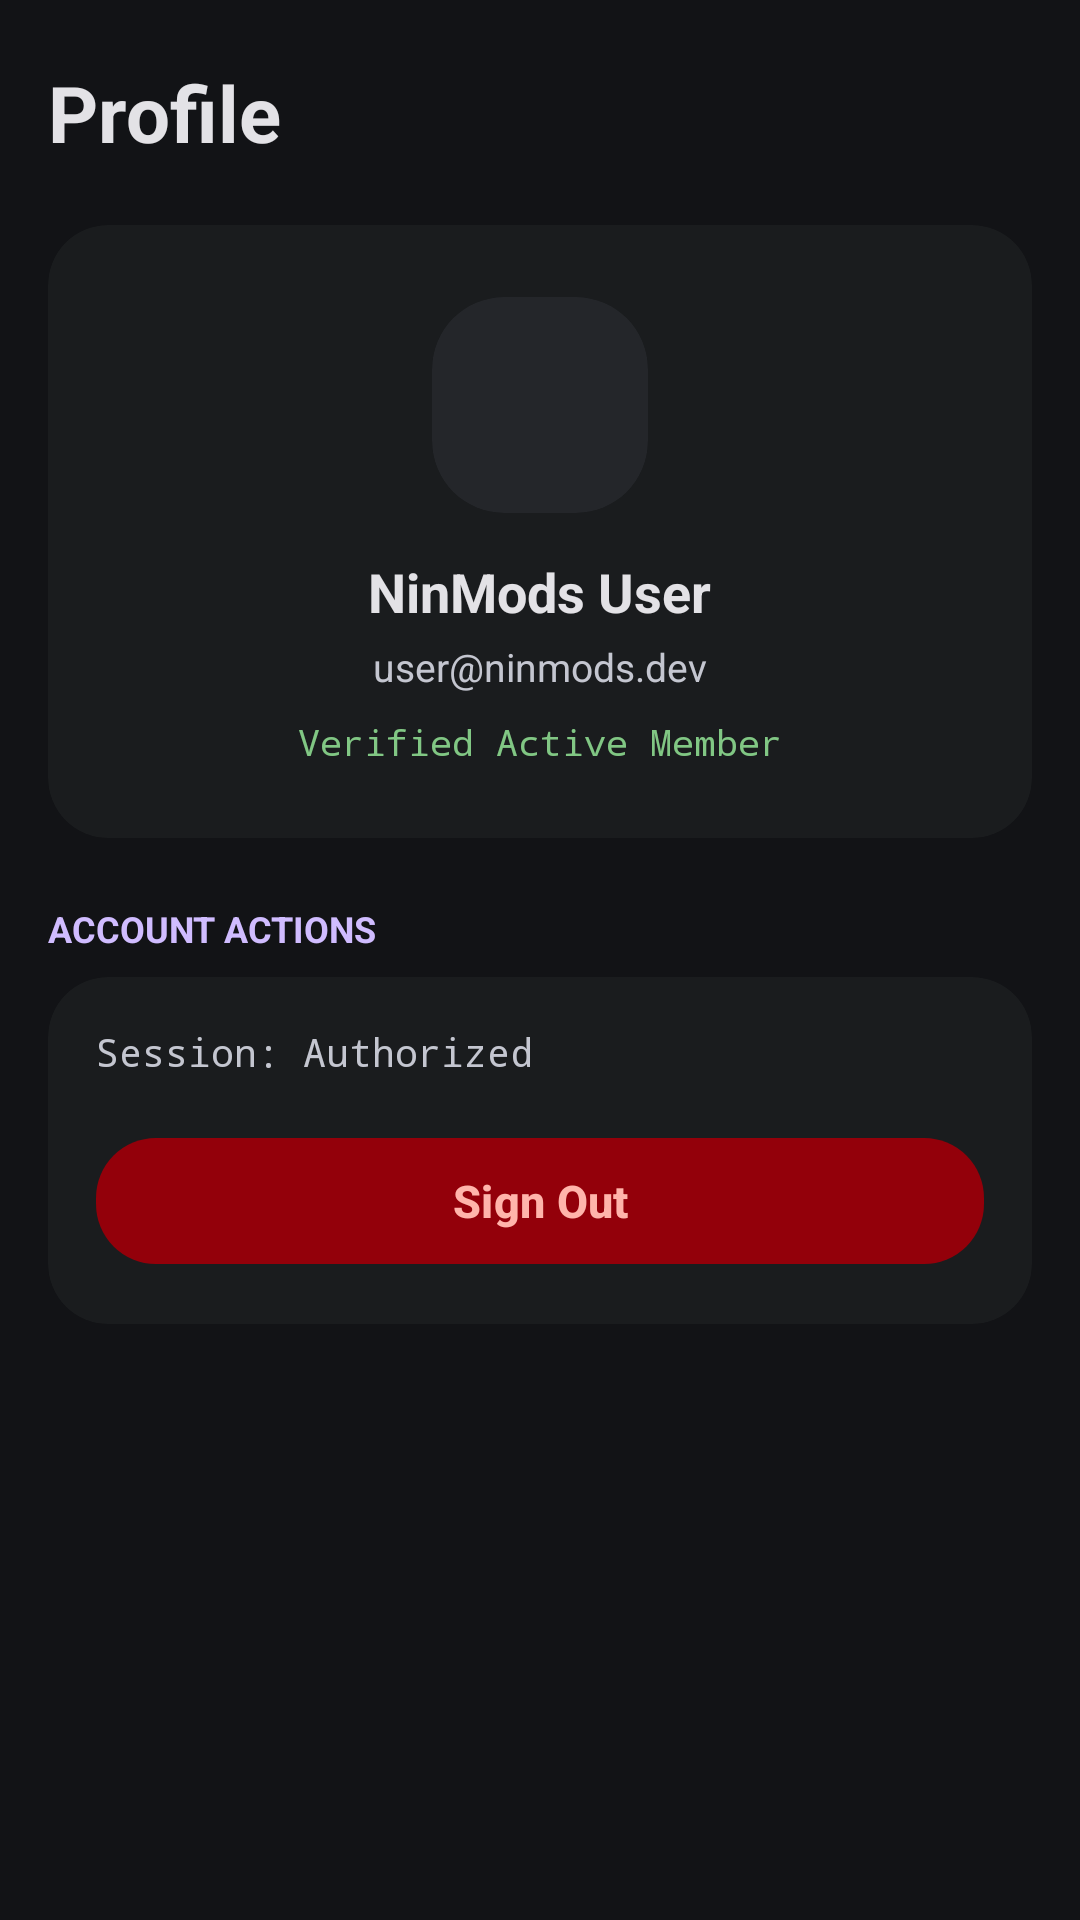

The Android layout XML behind this screen, and the referenced resources:
<!-- AndroidManifest.xml: application theme Theme.DriverLoader -->
<!-- res/layout/fragment_profile.xml -->
<?xml version="1.0" encoding="utf-8"?>
<ScrollView xmlns:android="http://schemas.android.com/apk/res/android"
    xmlns:app="http://schemas.android.com/apk/res-auto"
    android:layout_width="match_parent"
    android:layout_height="match_parent"
    android:background="@color/apatch_background"
    android:paddingHorizontal="16dp"
    android:paddingTop="20dp"
    android:paddingBottom="96dp">

    <LinearLayout
        android:layout_width="match_parent"
        android:layout_height="wrap_content"
        android:orientation="vertical">

        
        <TextView
            android:layout_width="wrap_content"
            android:layout_height="wrap_content"
            android:text="Profile"
            android:textColor="@color/apatch_text_primary"
            android:textSize="26sp"
            android:textStyle="bold" />

        
        <com.google.android.material.card.MaterialCardView
            android:layout_width="match_parent"
            android:layout_height="wrap_content"
            android:layout_marginTop="20dp"
            app:cardCornerRadius="20dp"
            app:cardBackgroundColor="@color/apatch_surface"
            app:cardElevation="0dp"
            app:strokeWidth="0dp">

            <LinearLayout
                android:layout_width="match_parent"
                android:layout_height="wrap_content"
                android:orientation="vertical"
                android:gravity="center_horizontal"
                android:padding="24dp">

                <com.google.android.material.card.MaterialCardView
                    android:layout_width="72dp"
                    android:layout_height="72dp"
                    app:cardCornerRadius="24dp"
                    app:cardBackgroundColor="@color/apatch_surface_variant"
                    app:cardElevation="0dp"
                    app:strokeWidth="0dp">

                    <ImageView
                        android:layout_width="match_parent"
                        android:layout_height="match_parent"
                        android:padding="16dp"
                        android:src="@drawable/ic_user_profile"
                        app:tint="@color/apatch_primary" />
                </com.google.android.material.card.MaterialCardView>

                <TextView
                    android:id="@+id/tvProfileName"
                    android:layout_width="wrap_content"
                    android:layout_height="wrap_content"
                    android:layout_marginTop="14dp"
                    android:text="NinMods User"
                    android:textColor="@color/apatch_text_primary"
                    android:textSize="18sp"
                    android:textStyle="bold" />

                <TextView
                    android:id="@+id/tvProfileEmail"
                    android:layout_width="wrap_content"
                    android:layout_height="wrap_content"
                    android:layout_marginTop="4dp"
                    android:text="user@ninmods.dev"
                    android:textColor="@color/apatch_text_secondary"
                    android:textSize="13sp" />

                <TextView
                    android:layout_width="wrap_content"
                    android:layout_height="wrap_content"
                    android:layout_marginTop="8dp"
                    android:text="Verified Active Member"
                    android:textColor="@color/apatch_success"
                    android:textSize="12sp"
                    android:fontFamily="monospace" />
            </LinearLayout>
        </com.google.android.material.card.MaterialCardView>

        
        <TextView
            android:layout_width="wrap_content"
            android:layout_height="wrap_content"
            android:layout_marginTop="22dp"
            android:text="ACCOUNT ACTIONS"
            android:textColor="@color/apatch_primary"
            android:textSize="12sp"
            android:textStyle="bold" />

        <com.google.android.material.card.MaterialCardView
            android:layout_width="match_parent"
            android:layout_height="wrap_content"
            android:layout_marginTop="8dp"
            app:cardCornerRadius="20dp"
            app:cardBackgroundColor="@color/apatch_surface"
            app:cardElevation="0dp"
            app:strokeWidth="0dp">

            <LinearLayout
                android:layout_width="match_parent"
                android:layout_height="wrap_content"
                android:orientation="vertical"
                android:padding="16dp">

                <TextView
                    android:id="@+id/tvProfileSessionToken"
                    android:layout_width="wrap_content"
                    android:layout_height="wrap_content"
                    android:text="Session: Authorized"
                    android:textColor="@color/apatch_text_secondary"
                    android:textSize="13sp"
                    android:fontFamily="monospace" />

                <com.google.android.material.button.MaterialButton
                    android:id="@+id/btnProfileLogout"
                    android:layout_width="match_parent"
                    android:layout_height="50dp"
                    android:layout_marginTop="16dp"
                    android:text="Sign Out"
                    android:textColor="@color/apatch_error"
                    android:textStyle="bold"
                    android:textSize="15sp"
                    app:backgroundTint="@color/apatch_error_container"
                    app:cornerRadius="20dp"
                    app:icon="@drawable/trash"
                    app:iconTint="@color/apatch_error"
                    app:strokeWidth="0dp" />

            </LinearLayout>
        </com.google.android.material.card.MaterialCardView>

    </LinearLayout>
</ScrollView>
<!-- resources referenced by this layout -->
<resources>
  <color name="apatch_background">#121316</color>
  <color name="apatch_error">#FFB4AB</color>
  <color name="apatch_error_container">#93000A</color>
  <color name="apatch_primary">#D0BCFF</color>
  <color name="apatch_success">#81C784</color>
  <color name="apatch_surface">#1A1C1E</color>
  <color name="apatch_surface_variant">#24262A</color>
  <color name="apatch_text_primary">#E3E2E6</color>
  <color name="apatch_text_secondary">#C4C6D0</color>
  <style name="Theme.DriverLoader" parent="Theme.Material3.Dark.NoActionBar">
          <item name="android:statusBarColor">@color/apatch_background</item>
          <item name="android:navigationBarColor">@color/apatch_surface</item>
          <item name="android:windowBackground">@color/apatch_background</item>
          <item name="colorPrimary">@color/apatch_primary</item>
          <item name="colorSecondary">@color/apatch_secondary</item>
          <item name="colorSurface">@color/apatch_surface</item>
          <item name="colorOutline">@color/apatch_outline</item>
          <item name="android:windowLayoutInDisplayCutoutMode" tools:targetApi="o_mr1">shortEdges</item>
      </style>
  <color name="apatch_secondary">#CCC2DC</color>
  <color name="apatch_outline">#44474F</color>
</resources>
